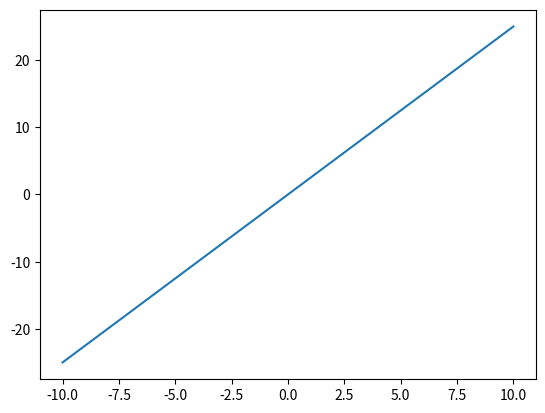

This figure's Python source:
import matplotlib.pyplot as plt
import numpy as np


def slope(x1, y1, x2, y2):
    dx = x2 - x1
    dy = y2 - y1
    try:
        m = dy/dx
    except:
        m = None
    return m


def yint(x1,y1,x2,y2):
    b = -slope(x1,y1,x2,y2)*x2+y2
    return b


s = slope(2,5,4,10)
print(s)
b = yint(2,5,4,10)



xa = []
ya = []

for i in range(-10,11):
    xa.append(i)
    ya.append(s*i+b)

print(xa,ya)

fig, ax = plt.subplots()
ax.plot(xa, ya)

plt.show()